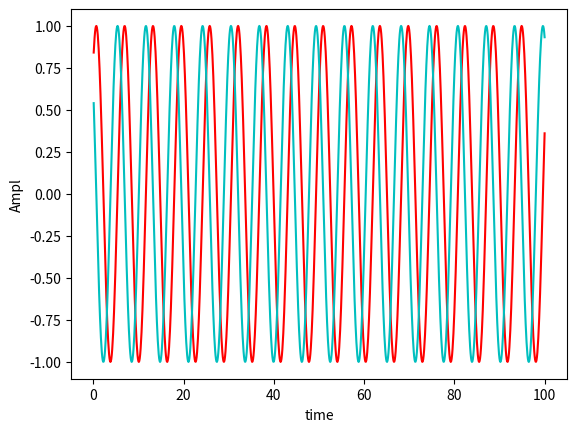

Here is the Python script that generated this plot:
import random
import matplotlib.pyplot as plt

import math
f=1
A=1
p=1

a = []
tim = []
c = []
t=0

for i in range(1000):
   
    c.append(A*math.cos(f*t+p))# сгенерировали массив значений по синусоидальному закону
    a.append(A*math.sin(f*t+p))
    t+=0.1
    tim.append(t)

plt.xlabel("time")
plt.ylabel("Ampl")

plt.plot(tim,a,'r')
plt.plot(tim,c,'c')
plt.show()